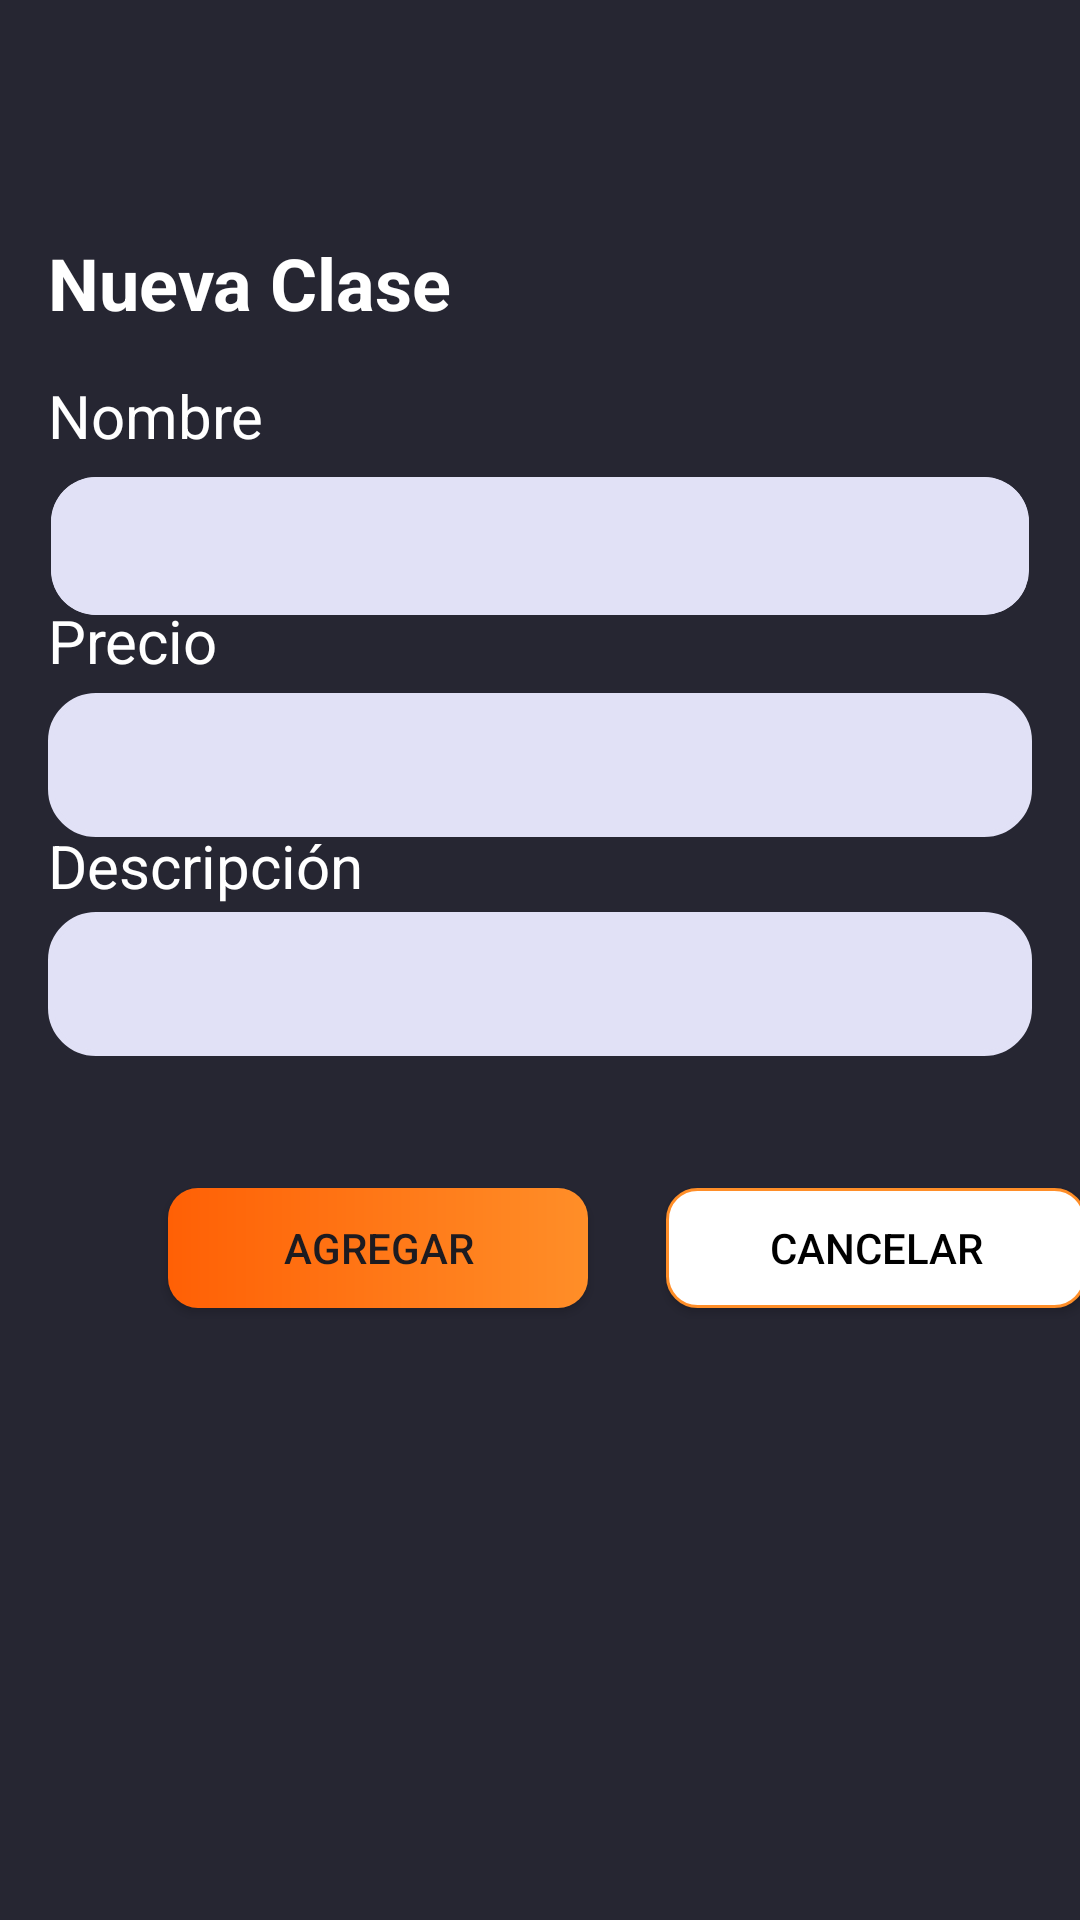

Here is an Android app screen rendered from its layout file. Give the layout XML and the strings, colors and styles it references.
<!-- AndroidManifest.xml: application theme Theme.MisRutinas -->
<!-- res/layout/activity_crear_clase.xml -->
<?xml version="1.0" encoding="utf-8"?>
<androidx.constraintlayout.widget.ConstraintLayout xmlns:android="http://schemas.android.com/apk/res/android"
    xmlns:app="http://schemas.android.com/apk/res-auto"
    xmlns:tools="http://schemas.android.com/tools"
    android:layout_width="match_parent"
    android:layout_height="match_parent"
    android:background="@color/background"
    tools:context=".CrearClaseActivity">

    <TextView
        android:id="@+id/textViewNuevaClase"
        android:layout_width="wrap_content"
        android:layout_height="wrap_content"
        android:layout_gravity="center"
        android:layout_marginTop="78dp"
        android:layout_marginLeft="16dp"
        android:text="Nueva Clase"
        android:textColor="#FFFFFF"
        android:textSize="24sp"
        android:textStyle="bold"
        app:layout_constraintEnd_toEndOf="parent"
        app:layout_constraintHorizontal_bias="0"
        app:layout_constraintStart_toStartOf="parent"
        app:layout_constraintTop_toTopOf="parent" />
    <TextView
        android:id="@+id/labelNombre"
        android:layout_width="match_parent"
        android:layout_height="wrap_content"
        android:text="@string/inputNombre"
        android:textColor="@color/white"
        android:textSize="20sp"
        android:layout_marginLeft="16dp"
        app:layout_constraintLeft_toLeftOf="parent"
        app:layout_constraintTop_toTopOf="parent"
        android:layout_marginTop="125dp"/>
    <EditText
        android:id="@+id/editNombre"
        android:layout_width="match_parent"
        android:layout_height="48dp"
        android:layout_marginLeft="16dp"
        android:layout_marginRight="16dp"
        android:clipToOutline="true"
        android:ems="10"
        android:hint=""
        android:textColorHint="@color/black"
        android:inputType="text"
        android:textAlignment="center"
        android:visibility="visible"
        android:background="@drawable/input_generico"
        app:layout_constraintLeft_toLeftOf="parent"
        app:layout_constraintTop_toTopOf="parent"
        android:layout_marginTop="158dp"
        />
    <TextView
        android:id="@+id/labelPrecio"
        android:layout_width="match_parent"
        android:layout_height="wrap_content"
        android:text="Precio"
        android:textColor="@color/white"
        android:textSize="20sp"
        android:layout_marginLeft="16dp"
        app:layout_constraintLeft_toLeftOf="parent"
        app:layout_constraintTop_toTopOf="parent"
        android:layout_marginTop="200dp"/>
    <EditText
        android:id="@+id/editPrecio"
        android:layout_width="match_parent"
        android:layout_height="48dp"
        android:layout_marginLeft="16dp"
        android:layout_marginRight="16dp"
        android:ems="10"
        android:hint=""
        android:textColorHint="@color/black"
        android:inputType="number"
        android:textAlignment="center"
        android:visibility="visible"
        android:background="@drawable/input_generico"
        app:layout_constraintLeft_toLeftOf="parent"
        app:layout_constraintTop_toTopOf="parent"
        android:layout_marginTop="231dp"/>
    <TextView
        android:id="@+id/labelDescripción"
        android:layout_width="match_parent"
        android:layout_height="wrap_content"
        android:text="Descripción"
        android:textColor="@color/white"
        android:textSize="20sp"
        android:layout_marginLeft="16dp"
        app:layout_constraintLeft_toLeftOf="parent"
        app:layout_constraintTop_toTopOf="parent"
        android:layout_marginTop="275dp"/>
    <EditText
        android:id="@+id/editDescripcion"
        android:layout_width="match_parent"
        android:layout_height="48dp"
        android:layout_marginLeft="16dp"
        android:layout_marginRight="16dp"
        android:ems="10"
        android:hint=""
        android:textColorHint="@color/black"
        android:inputType="text"
        android:textAlignment="center"
        android:visibility="visible"
        android:background="@drawable/input_generico"
        app:layout_constraintLeft_toLeftOf="parent"
        app:layout_constraintTop_toTopOf="parent"
        android:layout_marginTop="304dp"/>


    <Button
        android:id="@+id/btnAgregar"
        android:layout_width="140dp"
        android:layout_height="40dp"
        android:layout_marginStart="56dp"
        android:layout_marginTop="396dp"
        android:background="@drawable/button_primary"
        android:text="Agregar"
        app:backgroundTint="@null"
        app:layout_constraintStart_toStartOf="parent"
        app:layout_constraintTop_toTopOf="parent" />

    <Button
        android:id="@+id/buttonCancelar"
        android:layout_width="140dp"
        android:layout_height="40dp"
        android:layout_marginStart="222dp"
        android:layout_marginTop="396dp"
        android:background="@drawable/button_secondary"
        android:onClick="irListaClase"
        android:text="Cancelar"
        android:textColor="@color/black"
        app:backgroundTint="@null"
        app:layout_constraintStart_toStartOf="parent"
        app:layout_constraintTop_toTopOf="parent" />

</androidx.constraintlayout.widget.ConstraintLayout>
<!-- resources referenced by this layout -->
<resources>
  <color name="background">#262632</color>
  <color name="black">#FF000000</color>
  <color name="white">#FFFFFFFF</color>
  <!-- drawable button_primary (drawable) -->
  <?xml version="1.0" encoding="utf-8"?>
  <shape xmlns:android="http://schemas.android.com/apk/res/android">
  
      <gradient
          android:startColor="@color/naranjaIntenso"
          android:endColor="@color/naranjaSoft"
          android:angle="0"
          />
  
      <corners
          android:radius="10dp"
          />
  
  </shape>
  <!-- drawable button_secondary (drawable) -->
  <?xml version="1.0" encoding="utf-8"?>
  <shape
      xmlns:android="http://schemas.android.com/apk/res/android"
      android:shape="rectangle" >
      <corners
          android:radius="10dp"/>
      <solid
          android:color="@color/white" />
      <stroke
          android:width="1dip"
          android:color="@color/naranjaSoft"/>
  </shape>
  <!-- drawable input_generico (drawable) -->
  <?xml version="1.0" encoding="utf-8"?>
  <selector xmlns:android="http://schemas.android.com/apk/res/android">
  
      <item android:state_focused="true">
          <shape>
              <solid android:color="#E1E1F6" />
              <stroke android:width="3dp" android:color="#FFA500" />
              <corners
                  android:bottomRightRadius="15dp"
                  android:bottomLeftRadius="15dp"
                  android:topLeftRadius="15dp"
                  android:topRightRadius="15dp" />
          </shape>
      </item>
  
  
      <item>
          <shape>
              <solid android:color="#E1E1F6" />
              <stroke android:width="2dp" android:color="#E1E1F6" />
              <corners
                  android:bottomRightRadius="15dp"
                  android:bottomLeftRadius="15dp"
                  android:topLeftRadius="15dp"
                  android:topRightRadius="15dp" />
          </shape>
      </item>
  </selector>
  <string name="inputNombre">Nombre</string>
  <style name="Theme.MisRutinas" parent="Base.Theme.MisRutinas" />
  <color name="naranjaIntenso">#FF6005</color>
  <color name="naranjaSoft">#FF8E28</color>
  <style name="Base.Theme.MisRutinas" parent="Theme.Material3.DayNight.NoActionBar">
          
          
      </style>
</resources>
